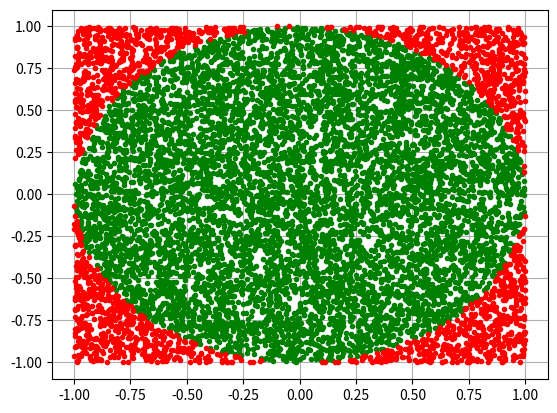

Here is the Python script that generated this plot:
import matplotlib.pyplot as plt
import numpy as np
from numpy import random
l = 6.4
plt.matplotlib.rc('figure', figsize = (l,l*0.75)) # (width, height) in inches


N = 10000 # number of darts thrown

circlex = []
circley = []
squarex = []
squarey = []

r = 1

i = 1

while i <= N:
    x = random.uniform(-r, r)
    y = random.uniform(-r, r)
    if (x**2 + y**2 <= r**2):
        circlex.append(x)
        circley.append(y)
    else:
        squarex.append(x)
        squarey.append(y)
    i += 1

pi = 4 * (len(circlex)) / float(N)

print('Pi is estimated to be =', pi)
print('Pi actually is =', np.pi)

plt.plot(circlex, circley, 'g.')
plt.plot(squarex, squarey, 'r.')
plt.grid()
plt.show()
